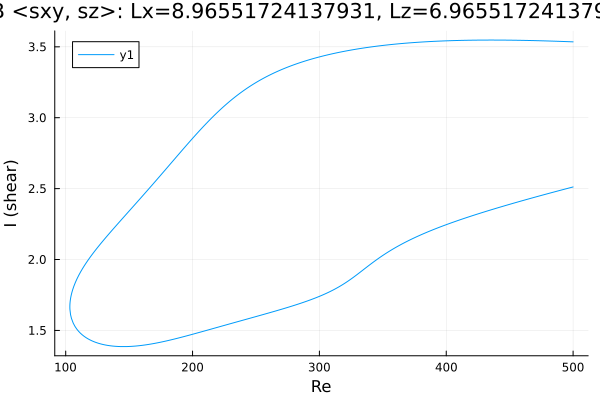

The table this chart was drawn from, first rows:
Re, shear
500.0, 3.535
499.5, 3.535
498.1, 3.536
496.7, 3.536
495.2, 3.537
493.8, 3.537
492.4, 3.538
491, 3.538
489.6, 3.538
488.2, 3.539
486.8, 3.539
485.3, 3.54
483.9, 3.54
482.5, 3.541
481.1, 3.541
479.7, 3.541
478.3, 3.542
476.9, 3.542
475.4, 3.542
474, 3.543
472.6, 3.543
471.2, 3.543
469.8, 3.544
468.4, 3.544
467, 3.544
465.5, 3.545
464.1, 3.545
462.7, 3.545
461.3, 3.545
459.9, 3.546
458.5, 3.546
457.1, 3.546
455.6, 3.546
454.2, 3.546
452.8, 3.547
451.4, 3.547
450.3, 3.547
448.9, 3.547
447.5, 3.547
446.1, 3.547
444.7, 3.547
443.3, 3.547
441.8, 3.547
440.4, 3.548
439, 3.548
437.6, 3.548
436.2, 3.548
434.8, 3.548
433.4, 3.548
431.9, 3.548
430.5, 3.548
429.1, 3.547
427.7, 3.547
426.3, 3.547
424.9, 3.547
424.4, 3.547
423, 3.547
421.6, 3.547
420.1, 3.547
418.7, 3.546
... 574 more rows
